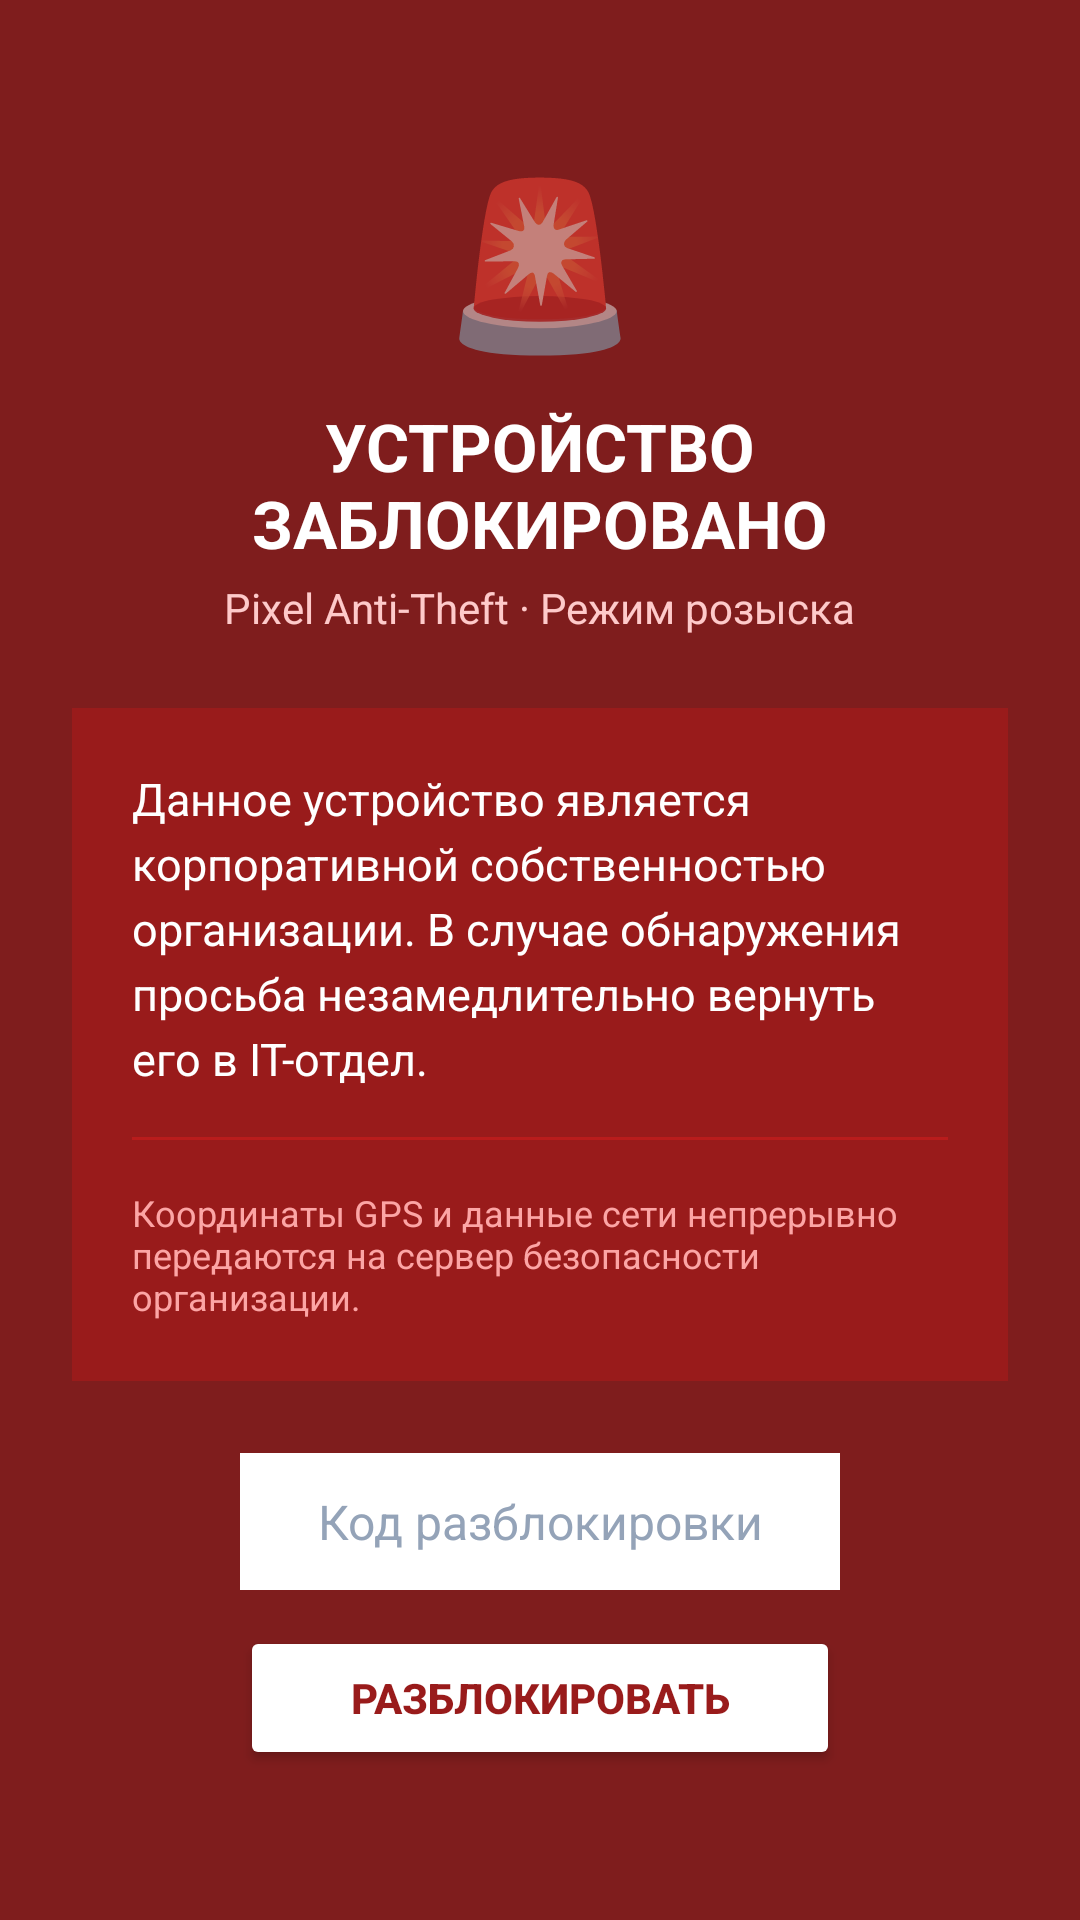

The Android layout XML behind this screen, and the referenced resources:
<!-- AndroidManifest.xml: application theme Theme.PixelHelper -->
<!-- res/layout/activity_lock.xml -->
<?xml version="1.0" encoding="utf-8"?>
<LinearLayout xmlns:android="http://schemas.android.com/apk/res/android"
    android:layout_width="match_parent"
    android:layout_height="match_parent"
    android:background="#7f1d1d"
    android:gravity="center"
    android:orientation="vertical"
    android:padding="24dp">

    <TextView
        android:layout_width="wrap_content"
        android:layout_height="wrap_content"
        android:text="🚨"
        android:textSize="54sp" />

    <TextView
        android:layout_width="wrap_content"
        android:layout_height="wrap_content"
        android:layout_marginTop="12dp"
        android:text="УСТРОЙСТВО ЗАБЛОКИРОВАНО"
        android:textAlignment="center"
        android:textColor="#ffffff"
        android:textSize="22sp"
        android:textStyle="bold" />

    <TextView
        android:layout_width="wrap_content"
        android:layout_height="wrap_content"
        android:layout_marginTop="4dp"
        android:text="Pixel Anti-Theft · Режим розыска"
        android:textColor="#fecaca"
        android:textSize="14sp" />

    <LinearLayout
        android:layout_width="match_parent"
        android:layout_height="wrap_content"
        android:layout_marginTop="24dp"
        android:background="#991b1b"
        android:orientation="vertical"
        android:padding="20dp">

        <TextView
            android:id="@+id/tvLockMessage"
            android:layout_width="match_parent"
            android:layout_height="wrap_content"
            android:lineSpacingExtra="4dp"
            android:text="@string/lock_default_message"
            android:textColor="#ffffff"
            android:textSize="15sp" />

        <View
            android:layout_width="match_parent"
            android:layout_height="1dp"
            android:layout_marginTop="16dp"
            android:layout_marginBottom="16dp"
            android:background="#b91c1c" />

        <TextView
            android:layout_width="wrap_content"
            android:layout_height="wrap_content"
            android:text="Координаты GPS и данные сети непрерывно передаются на сервер безопасности организации."
            android:textColor="#fca5a5"
            android:textSize="12sp" />
    </LinearLayout>

    <EditText
        android:id="@+id/etUnlockPin"
        android:layout_width="200dp"
        android:layout_height="wrap_content"
        android:layout_marginTop="24dp"
        android:background="#ffffff"
        android:gravity="center"
        android:hint="Код разблокировки"
        android:inputType="numberPassword"
        android:maxLength="8"
        android:padding="12dp"
        android:textColor="#0f172a"
        android:textColorHint="#94a3b8"
        android:textSize="16sp" />

    <Button
        android:id="@+id/btnSubmitPin"
        android:layout_width="200dp"
        android:layout_height="wrap_content"
        android:layout_marginTop="12dp"
        android:backgroundTint="#ffffff"
        android:text="Разблокировать"
        android:textColor="#991b1b"
        android:textStyle="bold" />

</LinearLayout>
<!-- resources referenced by this layout -->
<resources>
  <string name="lock_default_message">Данное устройство является корпоративной собственностью организации. В случае обнаружения просьба незамедлительно вернуть его в IT-отдел.</string>
  <style name="Theme.PixelHelper" parent="Theme.MaterialComponents.DayNight.NoActionBar">
          <item name="colorPrimary">@color/primary</item>
          <item name="colorPrimaryDark">@color/primary_dark</item>
          <item name="colorAccent">@color/accent</item>
      </style>
  <color name="primary">#1e293b</color>
  <color name="primary_dark">#0f172a</color>
  <color name="accent">#2563eb</color>
</resources>
